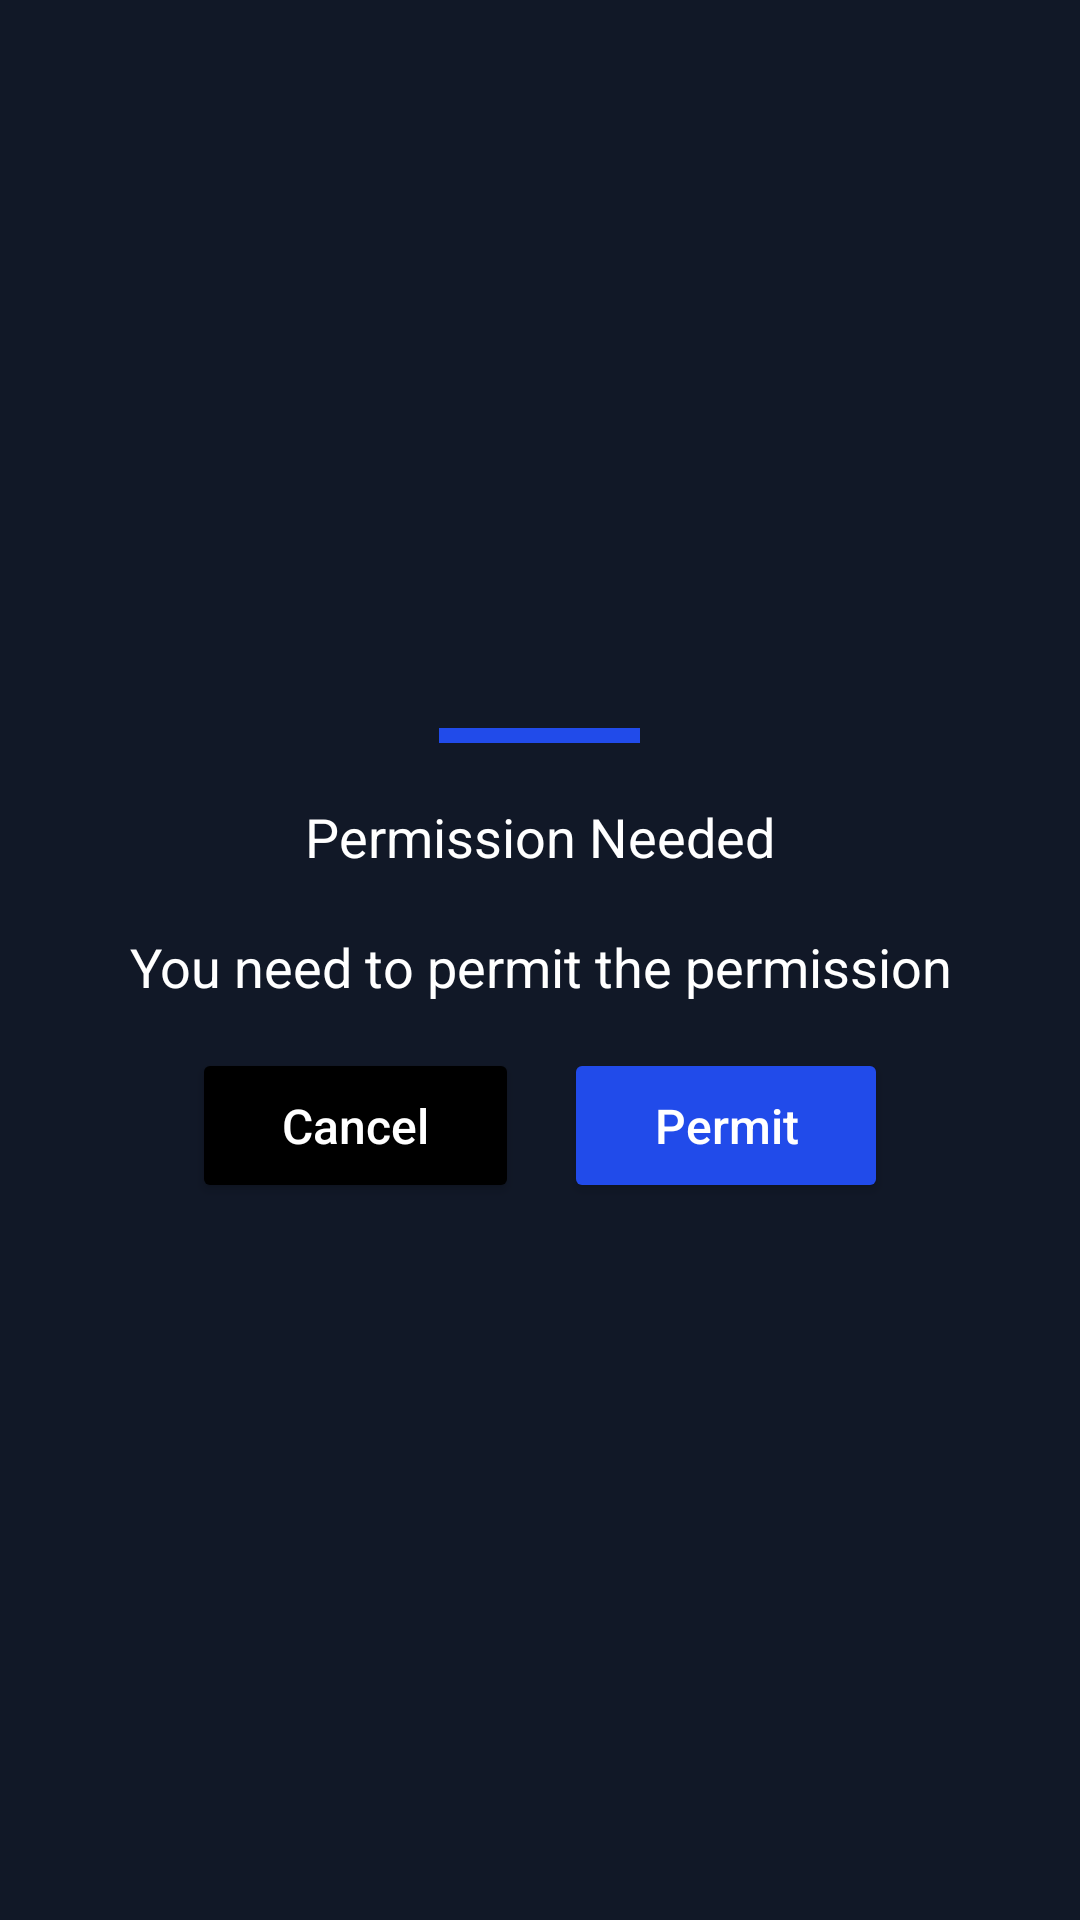

Reconstruct the res/layout file that produces this screen, plus the resources it refers to.
<!-- AndroidManifest.xml: application theme AppTheme -->
<!-- res/layout/permission_dialog.xml -->
<?xml version="1.0" encoding="utf-8"?>
<layout xmlns:android="http://schemas.android.com/apk/res/android">

    <LinearLayout
        android:layout_width="match_parent"
        android:layout_height="wrap_content"
        android:background="@color/background"
        android:gravity="center"
        android:orientation="vertical">

        <LinearLayout
            android:id="@+id/linearLayout"
            android:layout_width="@dimen/dp70"
            android:layout_height="@dimen/dp5"
            android:layout_marginTop="@dimen/dp20"
            android:background="@color/app_color"
            android:orientation="horizontal" />


        <androidx.appcompat.widget.AppCompatTextView
            android:layout_width="wrap_content"
            android:layout_height="wrap_content"
            android:layout_marginTop="@dimen/dp20"
            android:text="Permission Needed"
            android:textColor="@color/text_white"
            android:textSize="@dimen/txt_size_18"/>

        <androidx.appcompat.widget.AppCompatTextView
            android:layout_width="wrap_content"
            android:layout_height="wrap_content"
            android:layout_centerVertical="true"
            android:layout_marginLeft="@dimen/dp32"
            android:layout_marginTop="@dimen/dp20"
            android:layout_marginRight="@dimen/dp32"
            android:gravity="center"
            android:text="You need to permit the permission"
            android:textColor="@color/text_white"
            android:textSize="@dimen/txt_size_18"/>


        <LinearLayout
            android:layout_width="match_parent"
            android:layout_height="wrap_content"
            android:gravity="center"
            android:orientation="horizontal"
            android:paddingTop="@dimen/dp16"
            android:paddingBottom="@dimen/dp16">

            <androidx.appcompat.widget.AppCompatButton
                android:id="@+id/buttonCancel"
                android:layout_width="wrap_content"
                android:layout_height="wrap_content"
                android:backgroundTint="@color/black"
                android:gravity="center"
                android:paddingLeft="@dimen/dp32"
                android:paddingTop="@dimen/dp16"
                android:paddingRight="@dimen/dp32"
                android:paddingBottom="@dimen/dp16"
                android:text="Cancel"
                android:textAllCaps="false"
                android:textColor="@color/text_white"
                android:textSize="@dimen/txt_size_16" />

            <androidx.appcompat.widget.AppCompatButton
                android:id="@+id/buttonPermit"
                android:layout_width="wrap_content"
                android:layout_height="wrap_content"
                android:layout_marginLeft="@dimen/dp16"
                android:backgroundTint="@color/colorPrimary"
                android:gravity="center"
                android:paddingLeft="@dimen/dp32"
                android:paddingTop="@dimen/dp16"
                android:paddingRight="@dimen/dp32"
                android:paddingBottom="@dimen/dp16"
                android:text="Permit"
                android:textAllCaps="false"
                android:textColor="@color/text_white"
                android:textSize="@dimen/txt_size_16"/>

        </LinearLayout>

    </LinearLayout>

</layout>
<!-- resources referenced by this layout -->
<resources>
  <color name="app_color">#214BEA</color>
  <color name="background">#111827</color>
  <color name="black">#FF000000</color>
  <color name="colorPrimary">#214BEA</color>
  <color name="text_white">#FFFFFF</color>
  <dimen name="dp16">16dp</dimen>
  <dimen name="dp20">20dp</dimen>
  <dimen name="dp32">32dp</dimen>
  <dimen name="dp5">5dp</dimen>
  <dimen name="dp70">70dp</dimen>
  <dimen name="txt_size_16">16sp</dimen>
  <dimen name="txt_size_18">18sp</dimen>
  <style name="AppTheme" parent="Theme.MaterialComponents.NoActionBar">
          <item name="colorPrimary">@color/colorPrimary</item>
          <item name="colorPrimaryDark">@color/colorPrimary</item>
          <item name="colorAccent">@color/colorPrimary</item>
          <item name="android:windowNoTitle">true</item>
          <item name="android:statusBarColor">@color/colorPrimary</item>
          <item name="android:windowLightStatusBar">false</item>
          <item name="android:navigationBarColor">@color/background</item>
          <item name="android:windowLightNavigationBar" tools:ignore="NewApi">true</item>
          <item name="bottomSheetDialogTheme">@style/BaseBottomSheetDialogTheme</item>
          
      </style>
  <style name="BaseBottomSheetDialogTheme" parent="Theme.Design.Light.BottomSheetDialog">
          <item name="bottomSheetStyle">@style/BaseBottomSheetDialogModal</item>
      </style>
  <style name="BaseBottomSheetDialogModal" parent="Widget.Design.BottomSheet.Modal">
          <item name="android:background">@android:color/transparent</item>
      </style>
</resources>
